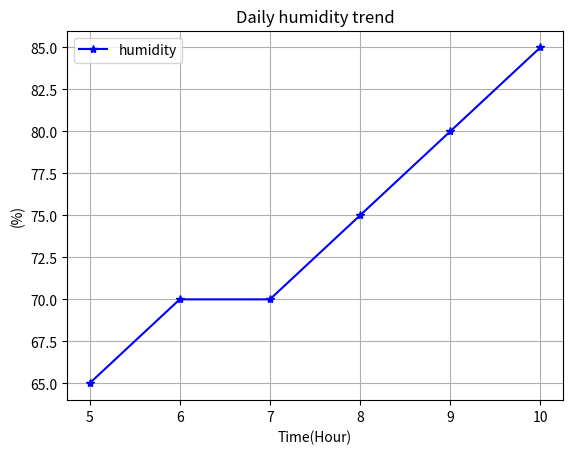

Write Python code to recreate this figure.
import matplotlib.pyplot as plt


x = [5,6,7,8,9,10]
y = [65,70,70,75,80,85]
plt.plot(x, y, marker='*', linestyle='-', color='blue', label='humidity')
plt.title("Daily humidity trend")
plt.xlabel('Time(Hour)')
plt.ylabel('(%)')
plt.legend()
plt.grid(True)
plt.savefig("./linechart.png")